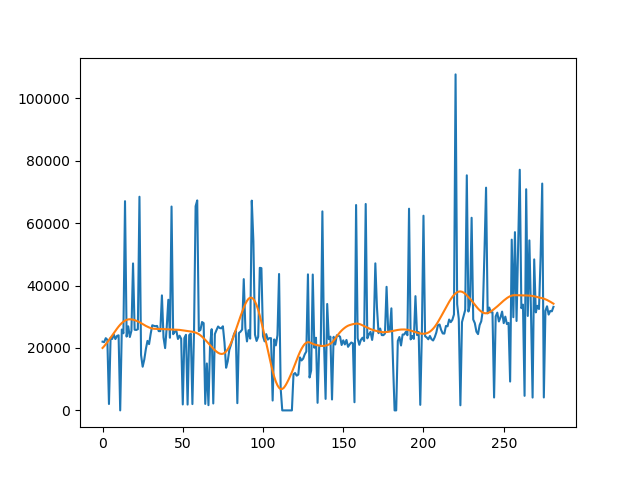

The table this chart was drawn from, first rows:
time, number_of_guests
2, 20001
3, 20559
4, 21179
5, 21845
6, 22542
7, 23262
8, 23994
9, 24733
10, 25469
11, 26180
12, 26848
13, 27454
14, 27979
15, 28415
16, 28757
17, 28998
18, 29141
19, 29188
20, 29150
21, 29050
22, 28905
23, 28723
24, 28506
25, 28252
26, 27961
27, 27654
28, 27348
29, 27056
30, 26793
31, 26565
32, 26374
33, 26234
34, 26146
35, 26104
36, 26095
37, 26094
38, 26081
39, 26058
40, 26026
41, 25997
42, 25979
43, 25961
44, 25940
45, 25922
46, 25904
47, 25888
48, 25874
49, 25843
50, 25787
51, 25715
52, 25633
53, 25555
54, 25489
55, 25428
56, 25363
57, 25288
58, 25193
59, 25071
60, 24912
61, 24695
... 222 more rows
